Photos from the image-classification dataset "dataset_test" in the GitHub repository evantancy/ece4078-team2-05. Its 3 classes are: coke, neither, sheep.

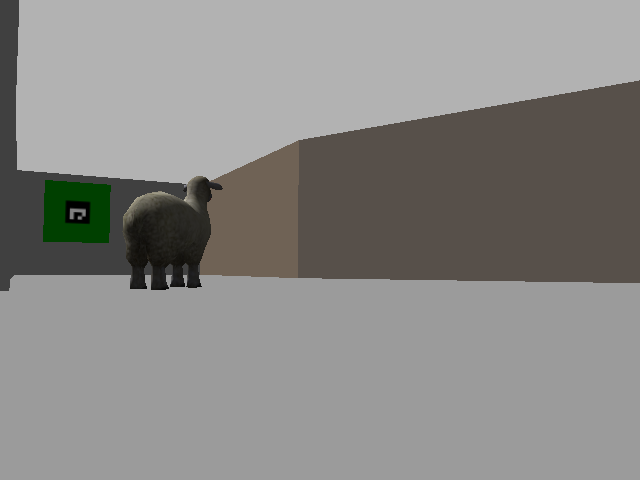
Label: sheep

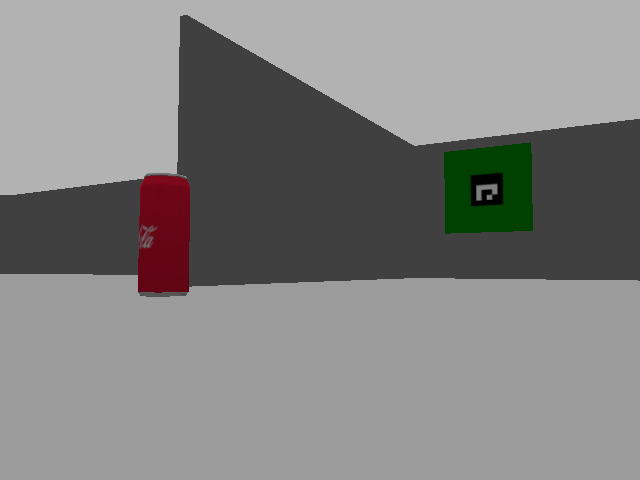
Label: coke

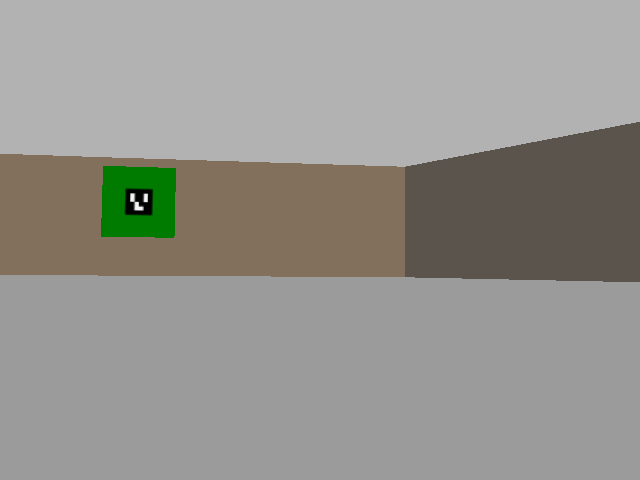
Label: neither

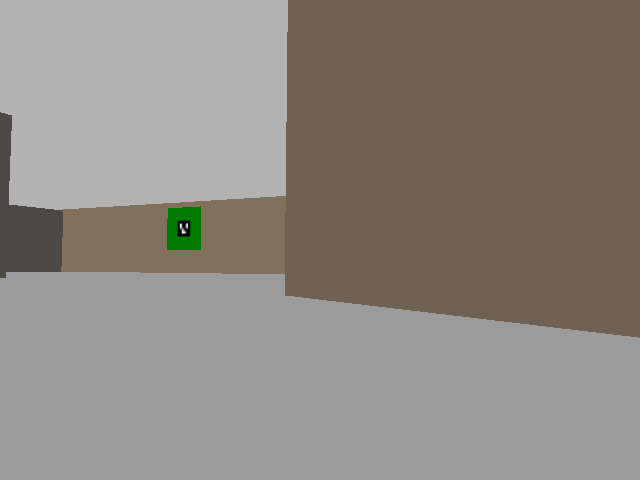
Label: neither

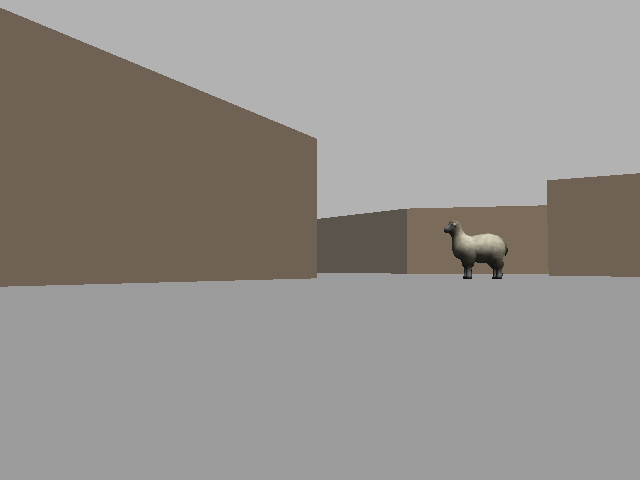
Label: sheep

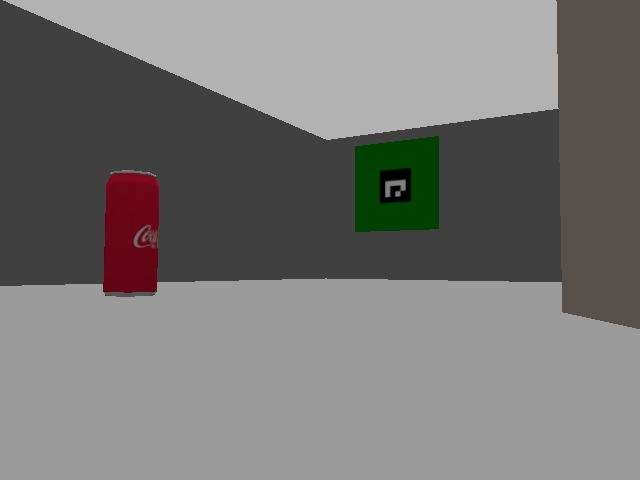
Label: coke
